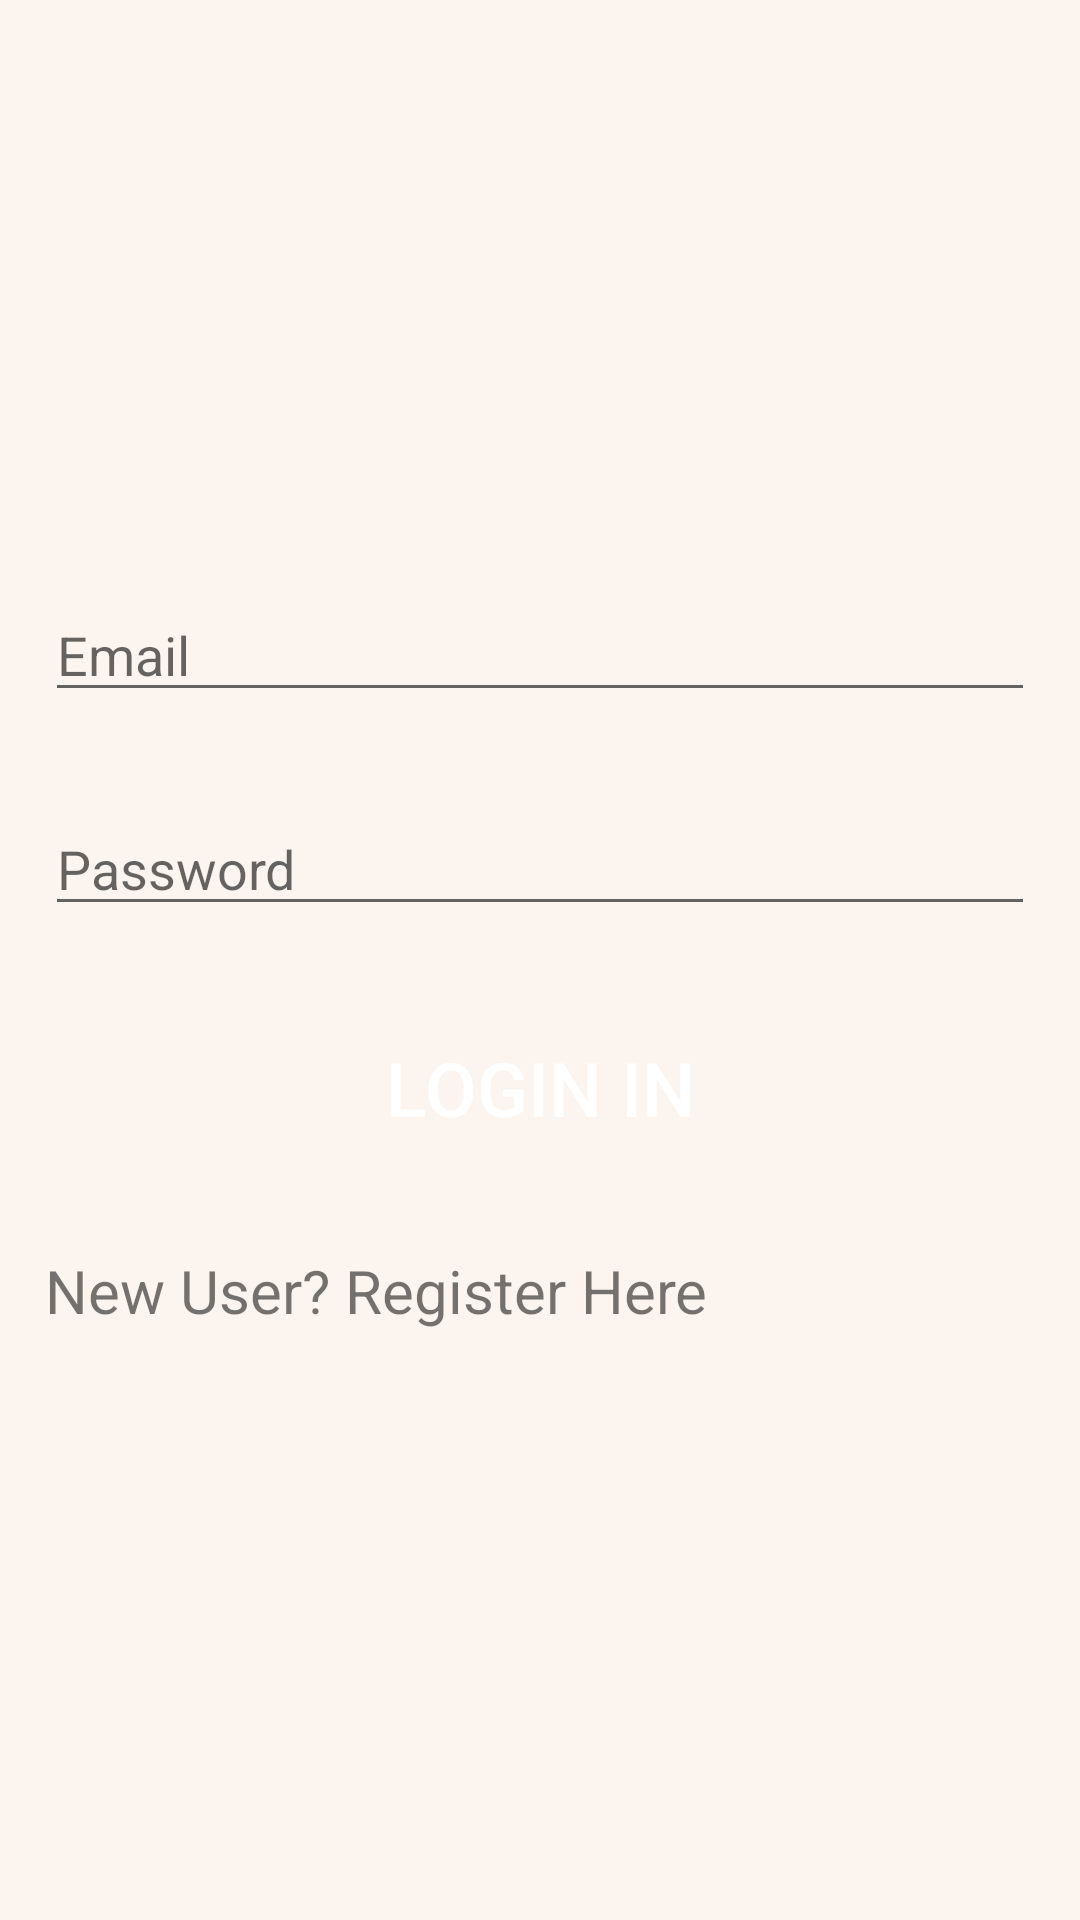

Here is an Android app screen rendered from its layout file. Give the layout XML and the strings, colors and styles it references.
<!-- AndroidManifest.xml: application theme AppTheme -->
<!-- res/layout/activity_login.xml -->
<?xml version="1.0" encoding="utf-8"?>
<LinearLayout xmlns:android="http://schemas.android.com/apk/res/android"
    android:layout_width="match_parent"
    android:layout_height="match_parent"
    android:gravity="center"
    android:orientation="vertical"
    android:background="#FCF5EF">

    <EditText
        android:id="@+id/loginEmail"
        android:layout_width="match_parent"
        android:layout_height="wrap_content"
        android:layout_margin="15dp"
        android:hint="Email"
        android:inputType="textEmailAddress" />

    <EditText
        android:id="@+id/loginpaswd"
        android:layout_width="match_parent"
        android:layout_height="wrap_content"
        android:layout_margin="15dp"
        android:hint="Password"
        android:inputType="numberPassword"/>

    <Button
        android:id="@+id/btnLogIn"
        android:layout_width="match_parent"
        android:layout_height="wrap_content"
        android:layout_margin="15dp"
        android:text="Login In"
        android:textSize="25dp"
        android:textColor="#FFFFFF"
        android:background="@color/colorRV"/>

    <TextView
        android:id="@+id/TVSignIn"
        android:layout_width="match_parent"
        android:layout_height="wrap_content"
        android:layout_margin="15dp"
        android:text="New User? Register Here"
        android:textSize="20dp" />
</LinearLayout>
<!-- resources referenced by this layout -->
<resources>
  <style name="AppTheme" parent="Theme.AppCompat.Light.DarkActionBar">
          
          <item name="colorPrimary">@color/colorRV</item>
          <item name="colorPrimaryDark">@color/colorRV</item>
          <item name="colorAccent">@color/colorRV</item>
      </style>
</resources>
